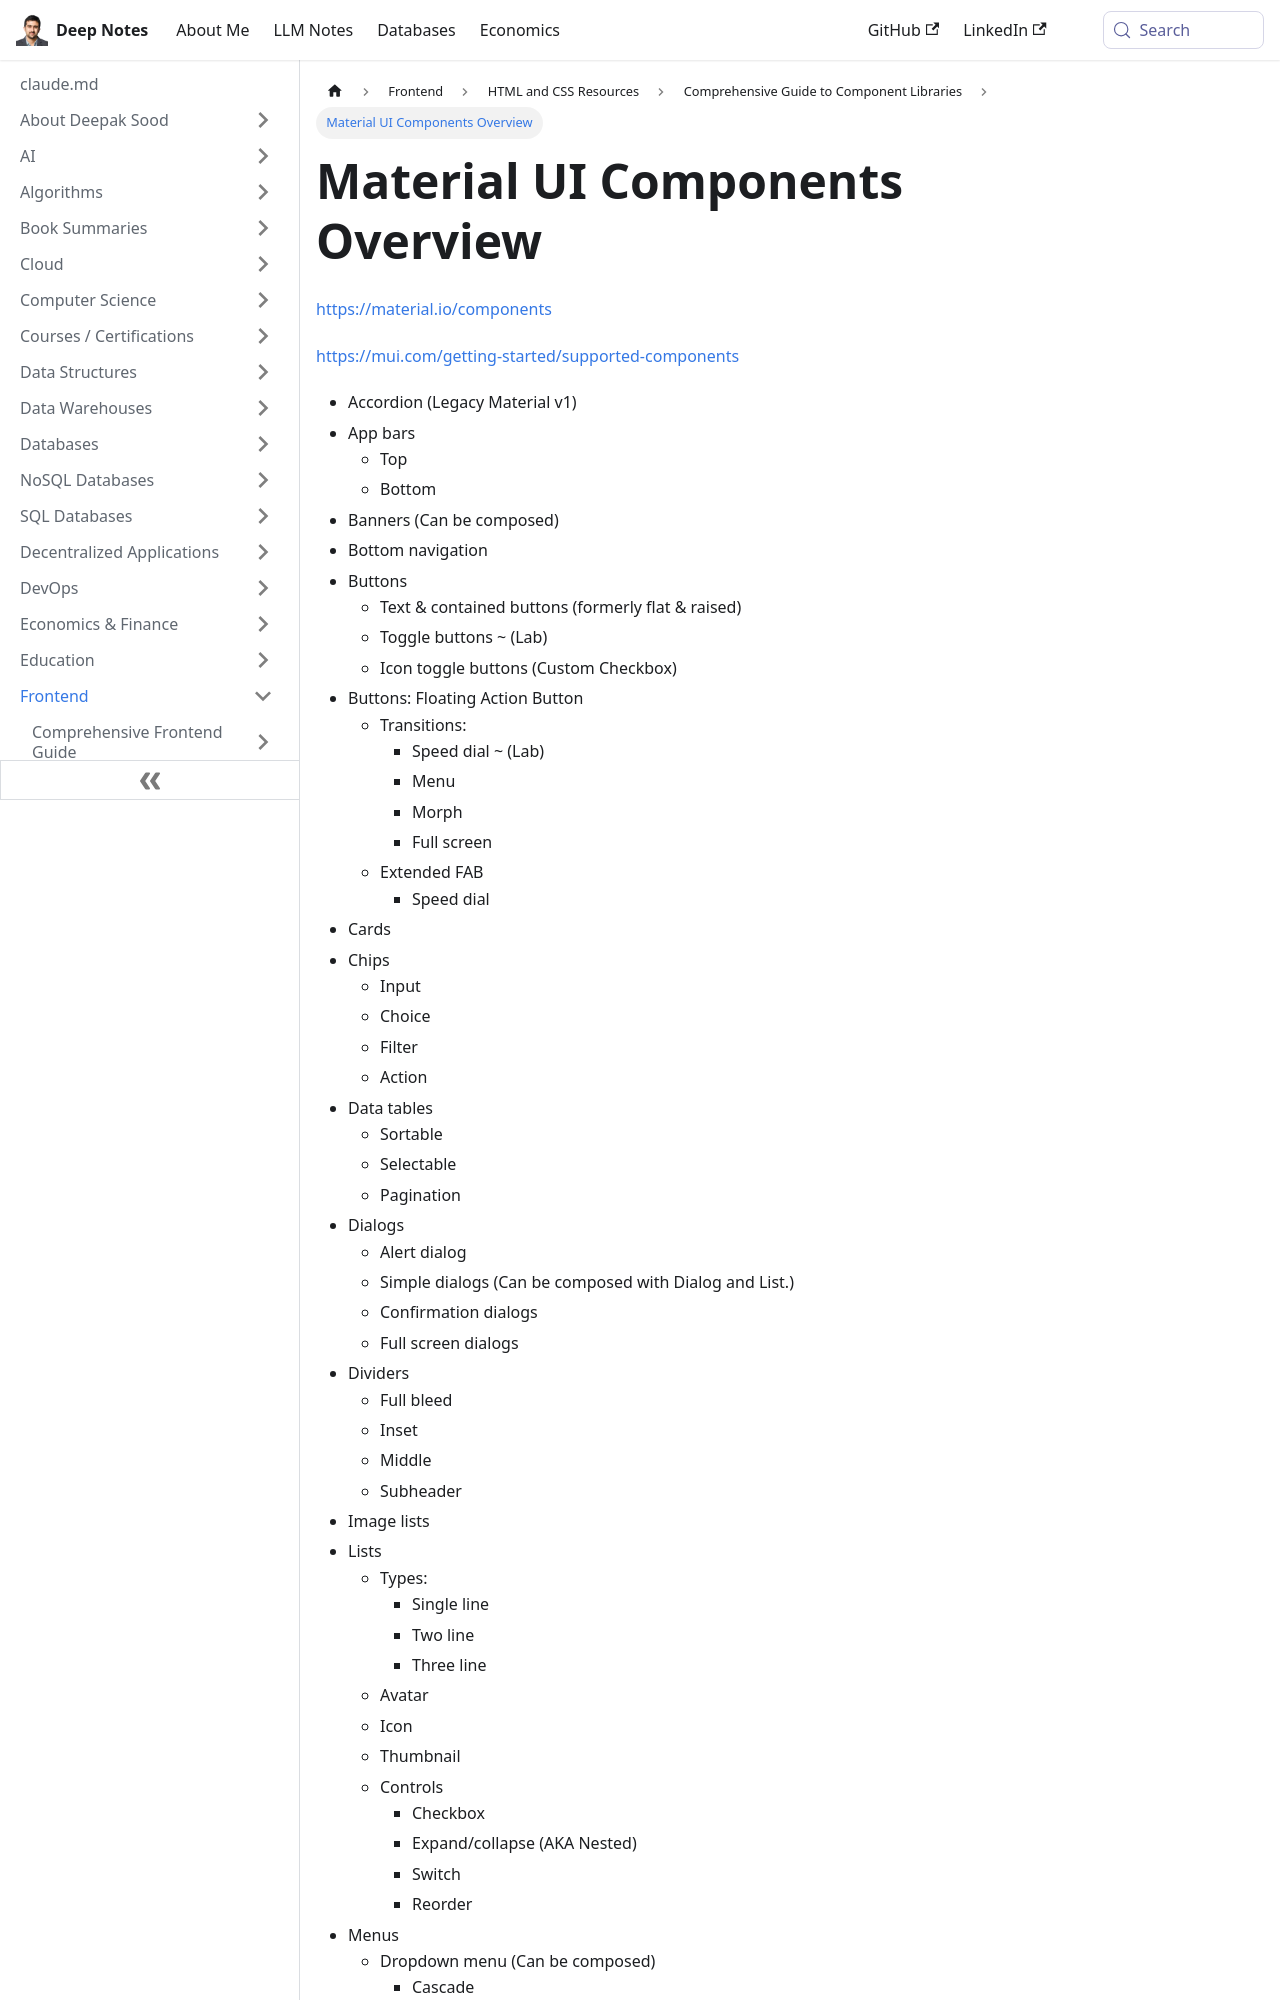

repository: deepaksood619/deepaksood619.github.io · page: frontend/html-css/component-libraries/components/index.html · generator: docusaurus

---
slug: /frontend/html-css/component-libraries/components
title: Material UI Components Overview
description: Explore a comprehensive list of Material UI components including buttons, cards, and dialogs to enhance your web design.
created: 2023-03-05
updated: 2024-02-05
---
https://material.io/components

https://mui.com/getting-started/supported-components
